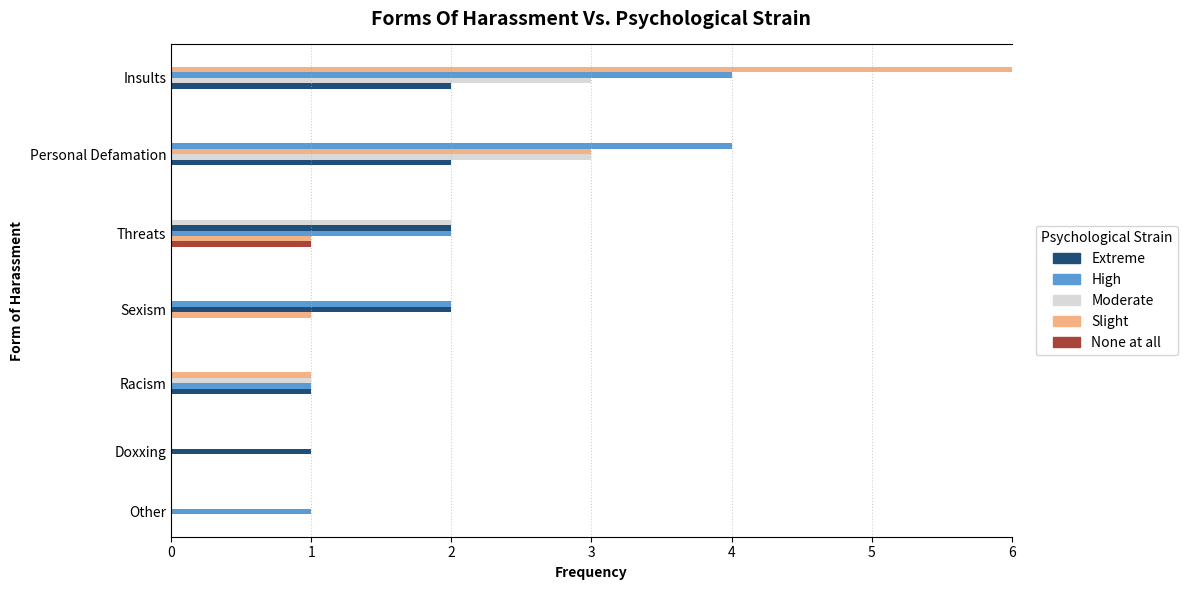

The matplotlib source for this figure:
import pandas as pd
import numpy as np
import matplotlib.pyplot as plt

rows = [
    ("Insults", "Slight", 6),
    ("Insults", "Moderate", 3),
    ("Insults", "High", 4),
    ("Insults", "Extreme", 2),

    ("Personal Defamation", "Slight", 3),
    ("Personal Defamation", "Moderate", 3),
    ("Personal Defamation", "High", 4),
    ("Personal Defamation", "Extreme", 2),

    ("Threats", "Slight", 1),
    ("Threats", "Moderate", 2),
    ("Threats", "High", 2),
    ("Threats", "Extreme", 2),
    ("Threats", "None at all", 1),

    ("Sexism", "Slight", 1),    
    ("Sexism", "High", 2),
    ("Sexism", "Extreme", 2),

    ("Racism", "Slight", 1),
    ("Racism", "Moderate", 1),
    ("Racism", "High", 1),
    ("Racism", "Extreme", 1),

    ("Doxxing", "Extreme", 1),

    ("Other", "High", 1),
]

df = pd.DataFrame(rows, columns=["Category", "Severity", "Value"])

totals = df.groupby("Category")["Value"].sum().sort_values(ascending=False)
row_order = totals.index.tolist()
if "Insults" in row_order:
    row_order.remove("Insults")
    row_order = ["Insults"] + row_order
if "Other" in row_order:
    row_order.remove("Other")
    row_order = row_order + ["Other"]

colors = {
    "Extreme": "#1f4e79",
    "High": "#5b9bd5",
    "Moderate": "#d9d9d9",
    "Slight": "#f4b183",
    "None at all": "#a94438",
}

fig, ax = plt.subplots(figsize=(12, 6))

bar_h = 1.0         
category_gap = 10  

y_positions = []
bar_vals = []
bar_colors = []
cat_tick_pos = []
cat_tick_labels = []

y = 0.0
for cat in row_order:
    sub = df[df["Category"] == cat].copy()
    sub = sub[sub["Value"] > 0]             
    sub = sub.sort_values("Value", ascending=False)  

    if sub.empty:
        continue

    start_y = y
    for _, r in sub.iterrows():
        y_positions.append(y)
        bar_vals.append(r["Value"])
        bar_colors.append(colors.get(r["Severity"], "gray"))
        y += bar_h 
    
    mid = (start_y + y - bar_h) / 2.0
    cat_tick_pos.append(mid)
    cat_tick_labels.append(cat)

    y += category_gap  

ax.barh(y_positions, bar_vals, height=bar_h, color=bar_colors, edgecolor="none")

ax.set_yticks(cat_tick_pos)

ax.set_yticklabels(cat_tick_labels)
ax.invert_yaxis()                       
ax.tick_params(axis="y", length=0)      
ax.spines["left"].set_visible(True)   
ax.spines["right"].set_visible(False) 

ax.set_title("Forms Of Harassment Vs. Psychological Strain", fontsize=14, fontweight="bold", pad=14)
ax.set_xlabel("Frequency", fontweight="bold")
ax.set_ylabel("Form of Harassment", fontweight="bold")
ax.grid(axis="x", linestyle=":", linewidth=0.8, alpha=0.6)


max_x = int(max(bar_vals)) if bar_vals else 0
ax.set_xlim(0, max_x)
ax.set_xticks(np.arange(0, max_x + 1, 1))

present_sev = [s for s in colors if s in df["Severity"].unique()]
handles = [plt.Rectangle((0, 0), 1, 1, color=colors[s]) for s in present_sev]
ax.legend(handles, present_sev, title="Psychological Strain",
          loc="center left", bbox_to_anchor=(1.02, 0.5), frameon=True)

plt.tight_layout()
plt.savefig("harassment_vs_strain_compact_groups.png", dpi=200)
plt.show()
